26-way image classification set "dataset" from GitHub (UtrechtUniversity/insects); label vocabulary: ant, bee, bee apis, bee bombus, beetle, beetle coccinellidae, beetle oedemeridae, bug, bug graphosoma, fly, fly empididae, fly sarcophagidae, fly small, hfly episyr, hfly eristal, hfly eupeo, hfly myathr, hfly sphaero, hoverfly syrphus, lepi, background non-insect, bird non-insect, dirt non-insect, shadow non-insect, scorpionfly, wasp.

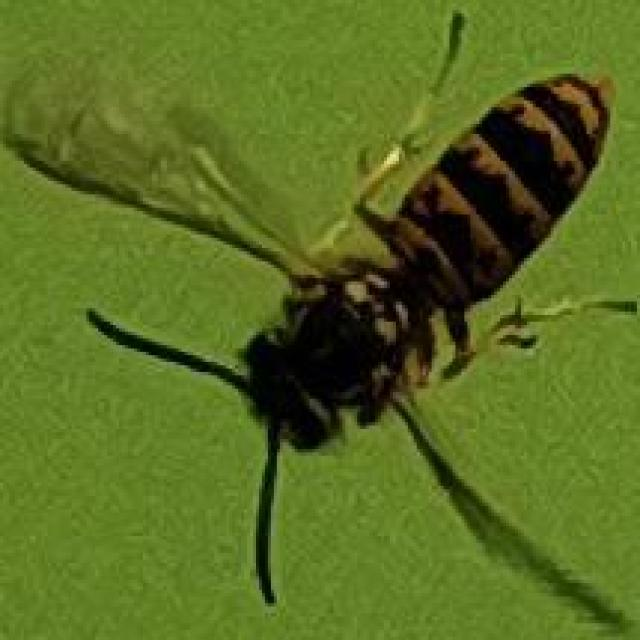
Label: wasp

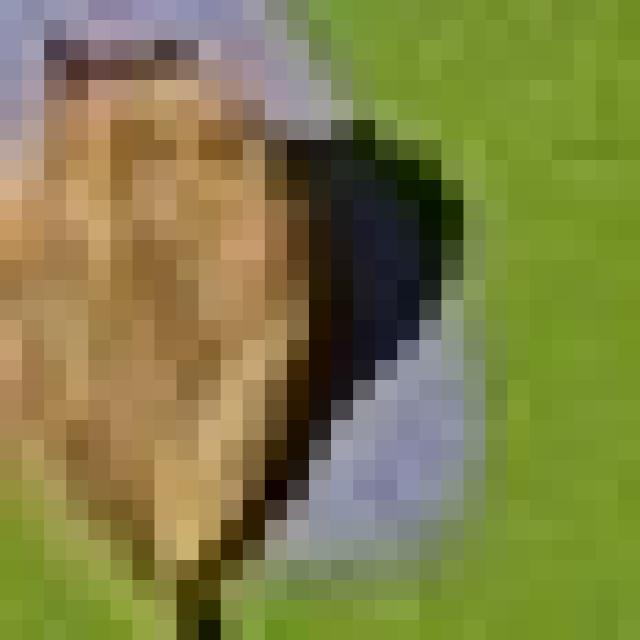
Label: dirt non-insect

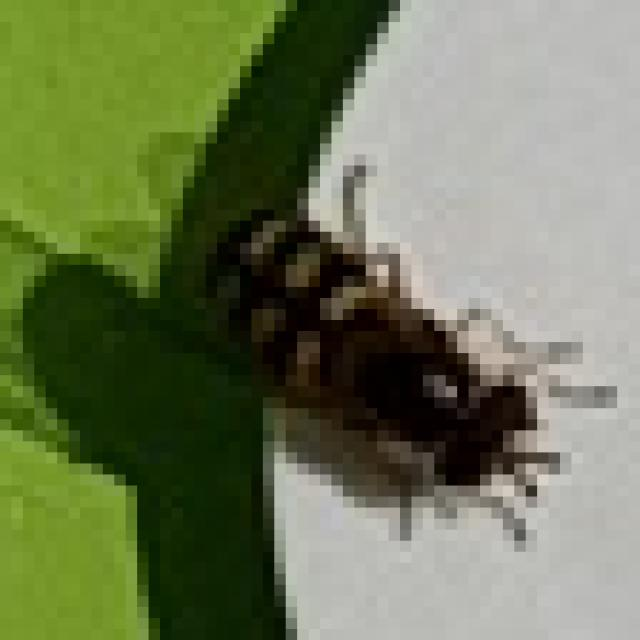
Label: hfly eupeo

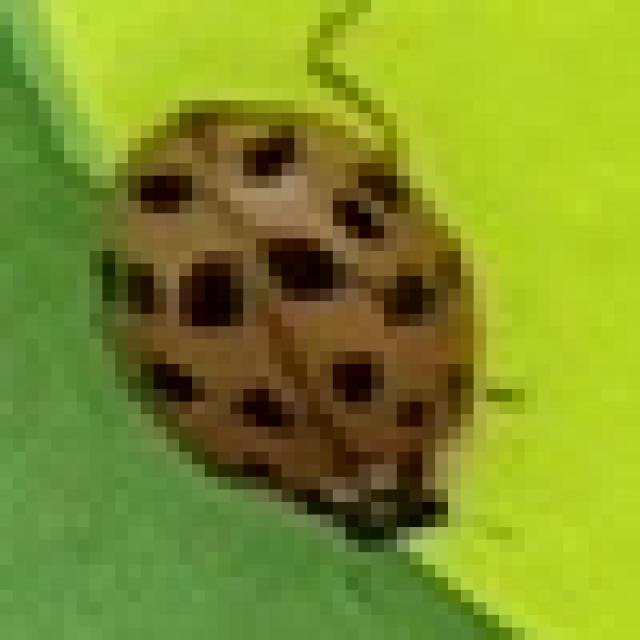
Label: beetle coccinellidae

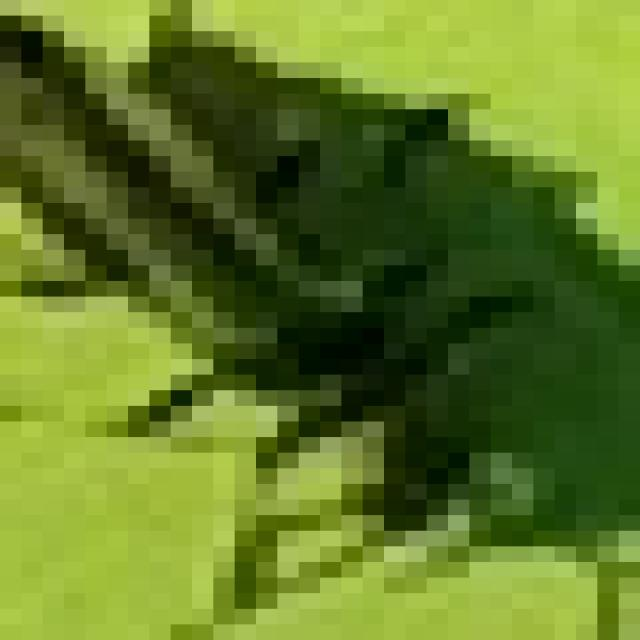
Label: beetle oedemeridae

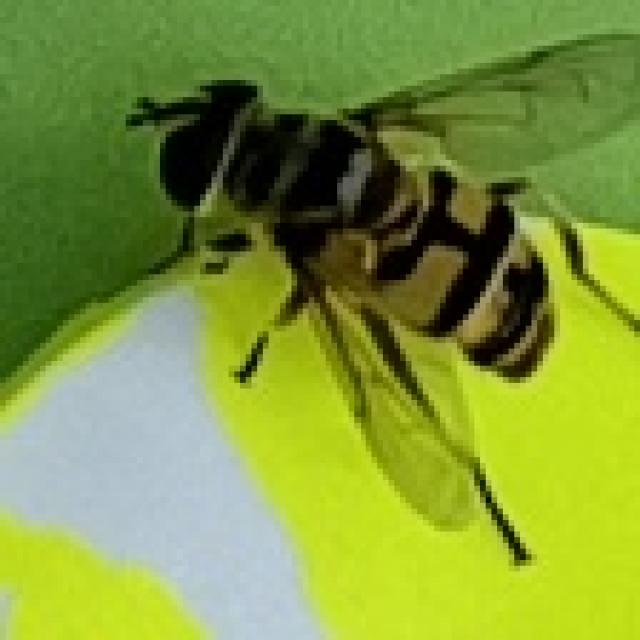
Label: hfly myathr
